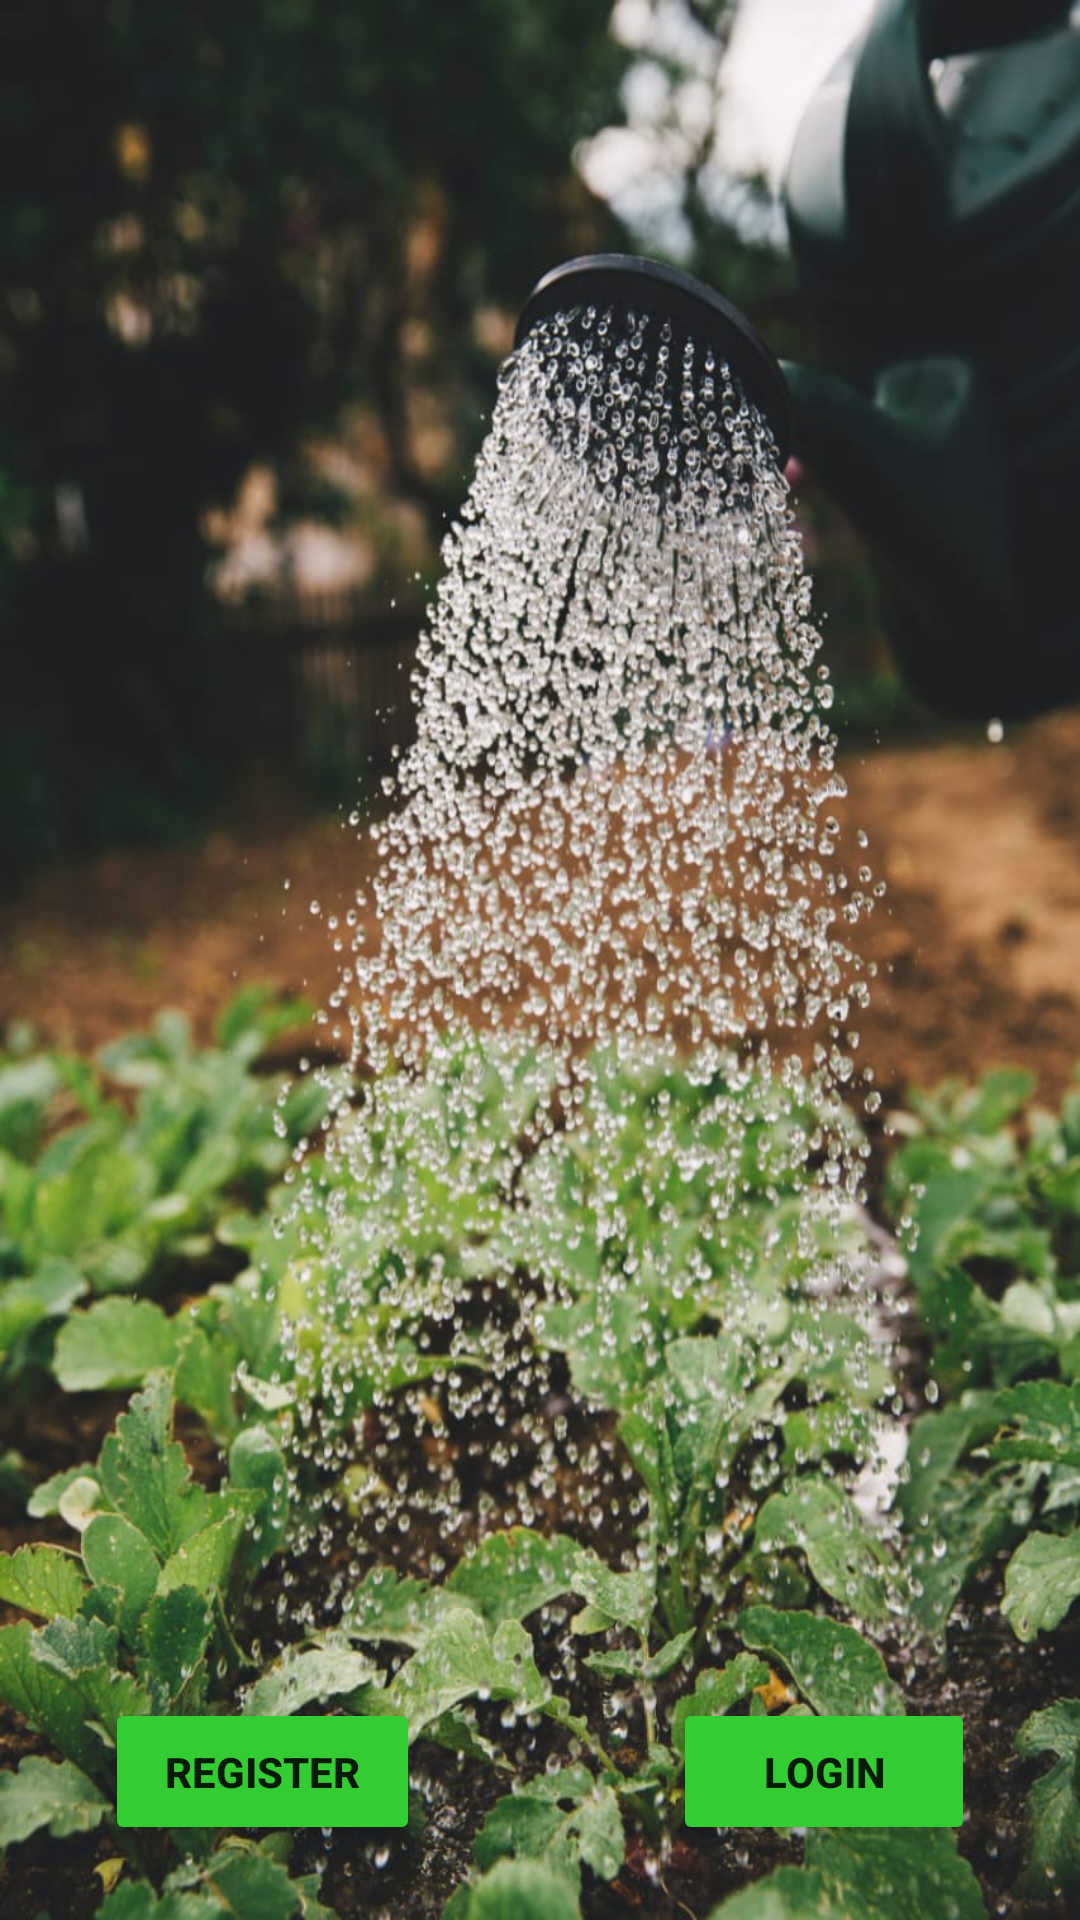

Android layout source for this screen:
<!-- AndroidManifest.xml: application theme Theme.PocketFarm -->
<!-- res/layout/activity_launcher.xml -->
<?xml version="1.0" encoding="utf-8"?>
<androidx.constraintlayout.widget.ConstraintLayout xmlns:android="http://schemas.android.com/apk/res/android"
    xmlns:app="http://schemas.android.com/apk/res-auto"
    xmlns:tools="http://schemas.android.com/tools"
    android:layout_width="match_parent"
    android:layout_height="match_parent"
    android:padding="@dimen/padding_large"
    android:background="@drawable/img15"
    tools:context=".Launcher">

    <Button
        android:id="@+id/btnRegister"
        android:layout_width="wrap_content"
        android:layout_height="wrap_content"
        android:text="Register"
        android:textStyle="bold"
        android:backgroundTint="@color/green"
        android:paddingTop="@dimen/padding_large"
        android:paddingBottom="@dimen/padding_large"
        android:paddingStart="@dimen/padding_x_large"
        android:paddingEnd="@dimen/padding_x_large"
        android:layout_marginStart="@dimen/margin_x_large"
        android:layout_marginBottom="@dimen/margin_normal"
        app:layout_constraintStart_toStartOf="parent"
        app:layout_constraintBottom_toBottomOf="parent"/>
    <Button
        android:id="@+id/btnLogin"
        android:layout_width="wrap_content"
        android:layout_height="wrap_content"
        android:paddingTop="@dimen/padding_large"
        android:paddingBottom="@dimen/padding_large"
        android:paddingStart="@dimen/padding_xxx_large"
        android:paddingEnd="@dimen/padding_xxx_large"
        android:layout_marginEnd="@dimen/margin_x_large"
        android:layout_marginBottom="@dimen/margin_normal"
        android:textStyle="bold"
        android:backgroundTint="@color/green"
        android:text="Login"
        app:layout_constraintEnd_toEndOf="parent"
        app:layout_constraintBottom_toBottomOf="parent"/>

</androidx.constraintlayout.widget.ConstraintLayout>
<!-- resources referenced by this layout -->
<resources>
  <color name="green">#33cc33</color>
  <dimen name="margin_normal">10dp</dimen>
  <dimen name="margin_x_large">20dp</dimen>
  <dimen name="padding_large">15dp</dimen>
  <dimen name="padding_x_large">20dp</dimen>
  <dimen name="padding_xxx_large">30dp</dimen>
  <!-- drawable img15: jpg bitmap (drawable, 165378 bytes) -->
  <style name="Theme.PocketFarm" parent="Theme.MaterialComponents.DayNight.DarkActionBar">
          
          <item name="colorPrimary">@color/light_gray</item>
          <item name="colorPrimaryVariant">@color/gray</item>
          <item name="colorOnPrimary">@color/white</item>
          
          <item name="colorSecondary">@color/green</item>
          <item name="colorSecondaryVariant">@color/dark_green</item>
          <item name="colorOnSecondary">@color/black</item>
          
          <item name="android:statusBarColor">?attr/colorPrimaryVariant</item>
          
      </style>
  <color name="light_gray">#e6e6e6</color>
  <color name="gray">#b3b3b3</color>
  <color name="white">#FFFFFFFF</color>
  <color name="dark_green">#29a329</color>
  <color name="black">#FF000000</color>
</resources>
